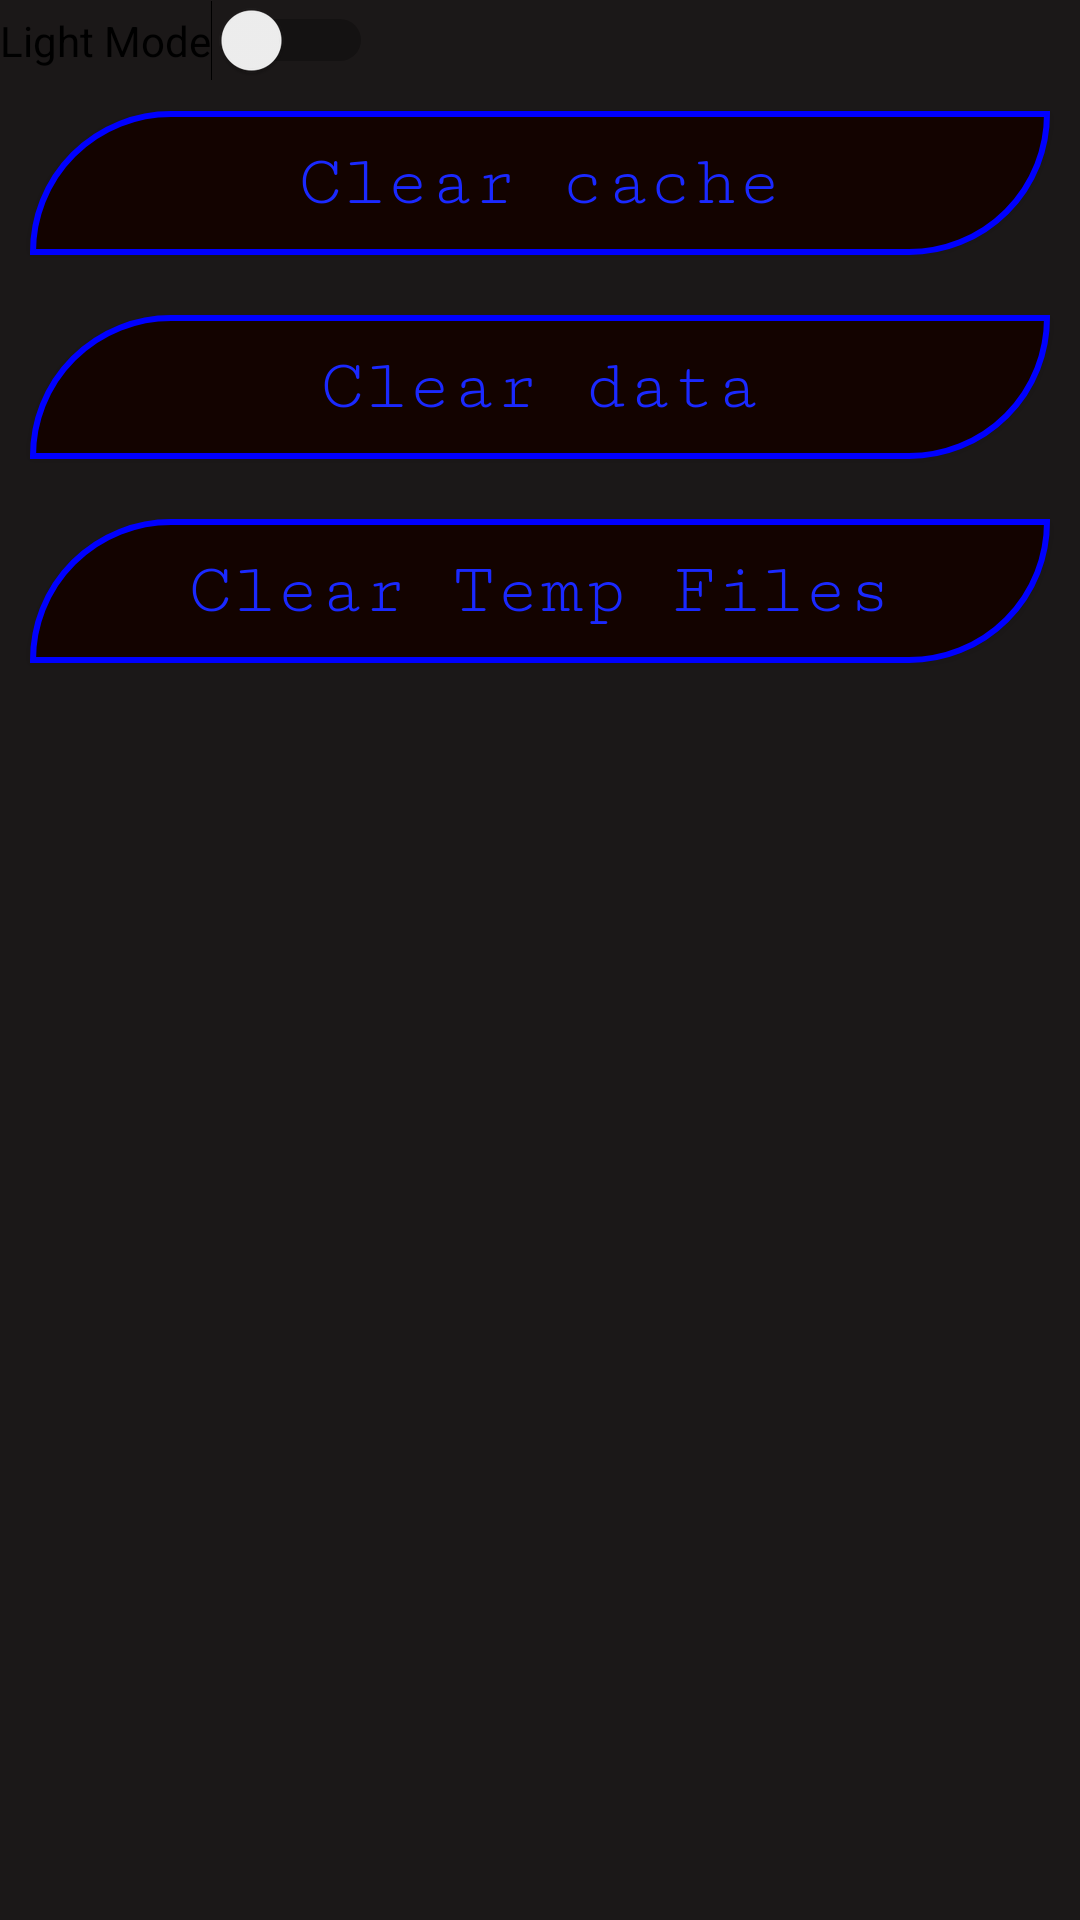

The Android layout XML behind this screen, and the referenced resources:
<!-- AndroidManifest.xml: application theme AppTheme -->
<!-- res/layout/setting.xml -->
<?xml version="1.0" encoding="utf-8"?>
<LinearLayout
	xmlns:android="http://schemas.android.com/apk/res/android"
	android:layout_width="match_parent"
	android:layout_height="match_parent"
	android:background="#FF1B1818"
	android:orientation="vertical">

	<Switch
		android:layout_width="wrap_content"
		android:layout_height="wrap_content"
		android:textOff="Dark Mode"
		android:textOn="Light Mode"
		android:text="Light Mode"
		android:id="@+id/light"/>

	<Button
		android:id="@+id/ccache"
		android:layout_width="fill_parent"
		android:layout_height="wrap_content"
		android:background="@drawable/button_background"
		android:text="Clear cache"
		android:layout_margin="10dp"
		android:fontFamily="serif-monospace"
		android:textColor="#ff1a29ff"
		android:textAllCaps="false"
		android:textSize="24sp"/>

	<Button
		android:id="@+id/cdata"
		android:layout_width="fill_parent"
		android:layout_height="wrap_content"
		android:background="@drawable/button_background"
		android:text="Clear data"
		android:layout_margin="10dp"
		android:fontFamily="serif-monospace"
		android:textColor="#ff1a29ff"
		android:textAllCaps="false"
		android:textSize="24sp"
		android:hint="Clears some data"/>

	<Button
		android:layout_width="fill_parent"
		android:layout_height="wrap_content"
		android:background="@drawable/button_background"
		android:text="Clear Temp Files"
		android:layout_margin="10dp"
		android:fontFamily="serif-monospace"
		android:textColor="#ff1a29ff"
		android:textAllCaps="false"
		android:textSize="24sp"
		android:hint="Clears some temp files"
		android:id="@+id/ctemp"/>

</LinearLayout>
<!-- resources referenced by this layout -->
<resources>
  <!-- drawable button_background (drawable) -->
  <?xml version="1.0" encoding="utf-8" ?>
  <ripple xmlns:android="http://schemas.android.com/apk/res/android" android:color="?colorControlHighlight">
  	<item>
  		<shape>
      android:shape="rectangle">
  
  	<solid
  		android:color="#130300"/>
  
  	<stroke
  		android:width="2dp"
  		android:color="#0000FF"/>
  
  	<corners
  		android:topLeftRadius="62dp"
  		android:topRightRadius="0dp"
  		android:bottomLeftRadius="0dp"
  		android:bottomRightRadius="62dp"/>
  
  </shape>
  	</item>
  </ripple>
  <style name="AppTheme" parent="Theme.AppCompat.Light.DarkActionBar">
  	</style>
</resources>
